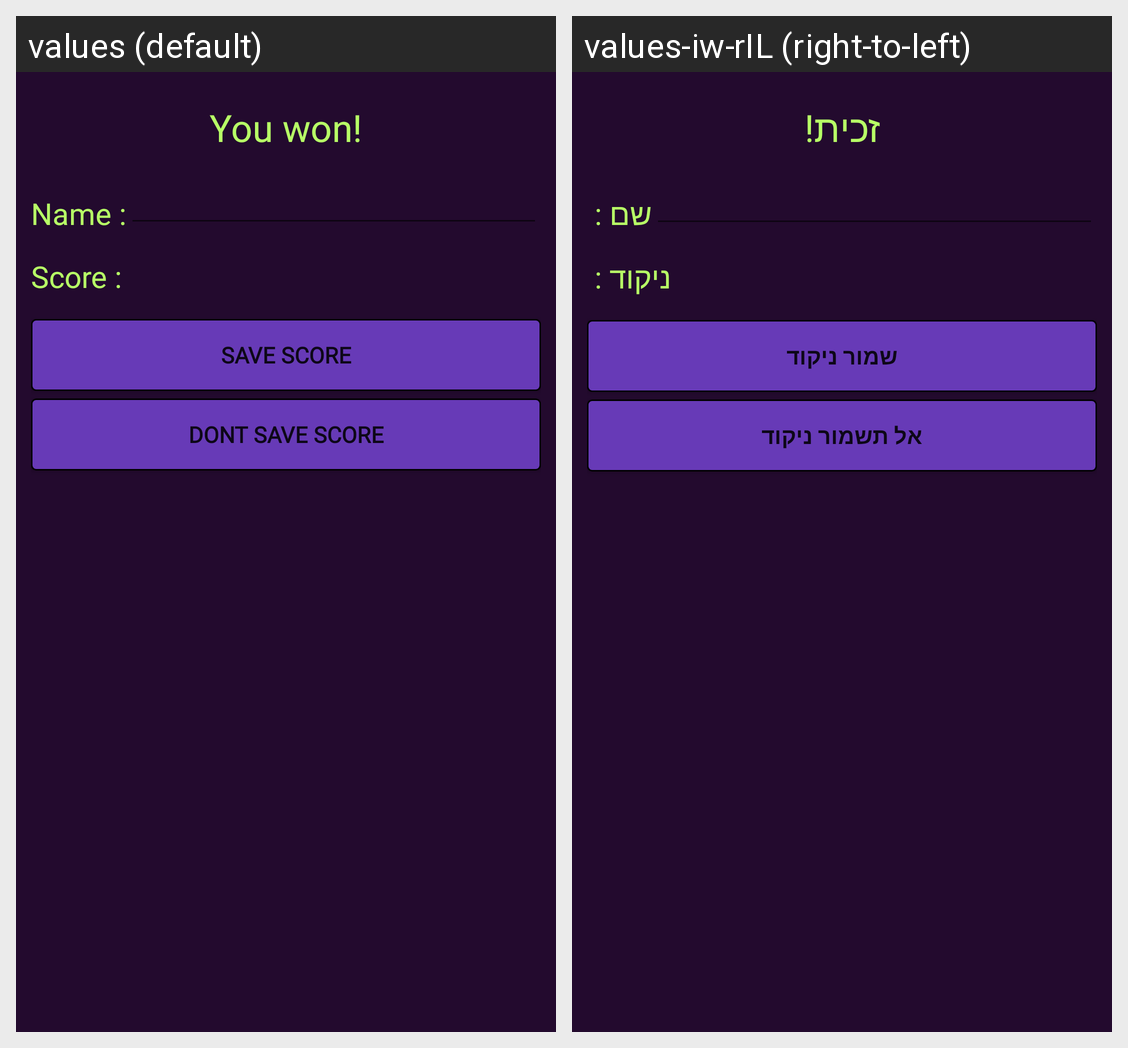

This grid shows one Android layout under two languages. Give, for every string resource on the screen, its name, the default text and each shown locale's text.
Android screen res/layout/won_game.xml rendered under 2 locales, left to right: values (default), values-iw-rIL (right-to-left). Device: Nexus 5 (rendered at 1080×1920; each locale shown at half size, 540×960, under a caption strip naming it); theme AppTheme.
Strings drawn on this screen, with the default value and each locale's value (text and hints the layout hard-codes, and strings that could not be matched under every locale, appear in the picture but are not listed):

youWon
  values: You won!
  values-iw-rIL: זכית!

name
  values: Name :
  values-iw-rIL: שם : 

score
  values: Score :
  values-iw-rIL: ניקוד : 

saveScore
  values: Save score
  values-iw-rIL: שמור ניקוד

dontSaveScore
  values: Dont save score
  values-iw-rIL: אל תשמור ניקוד
